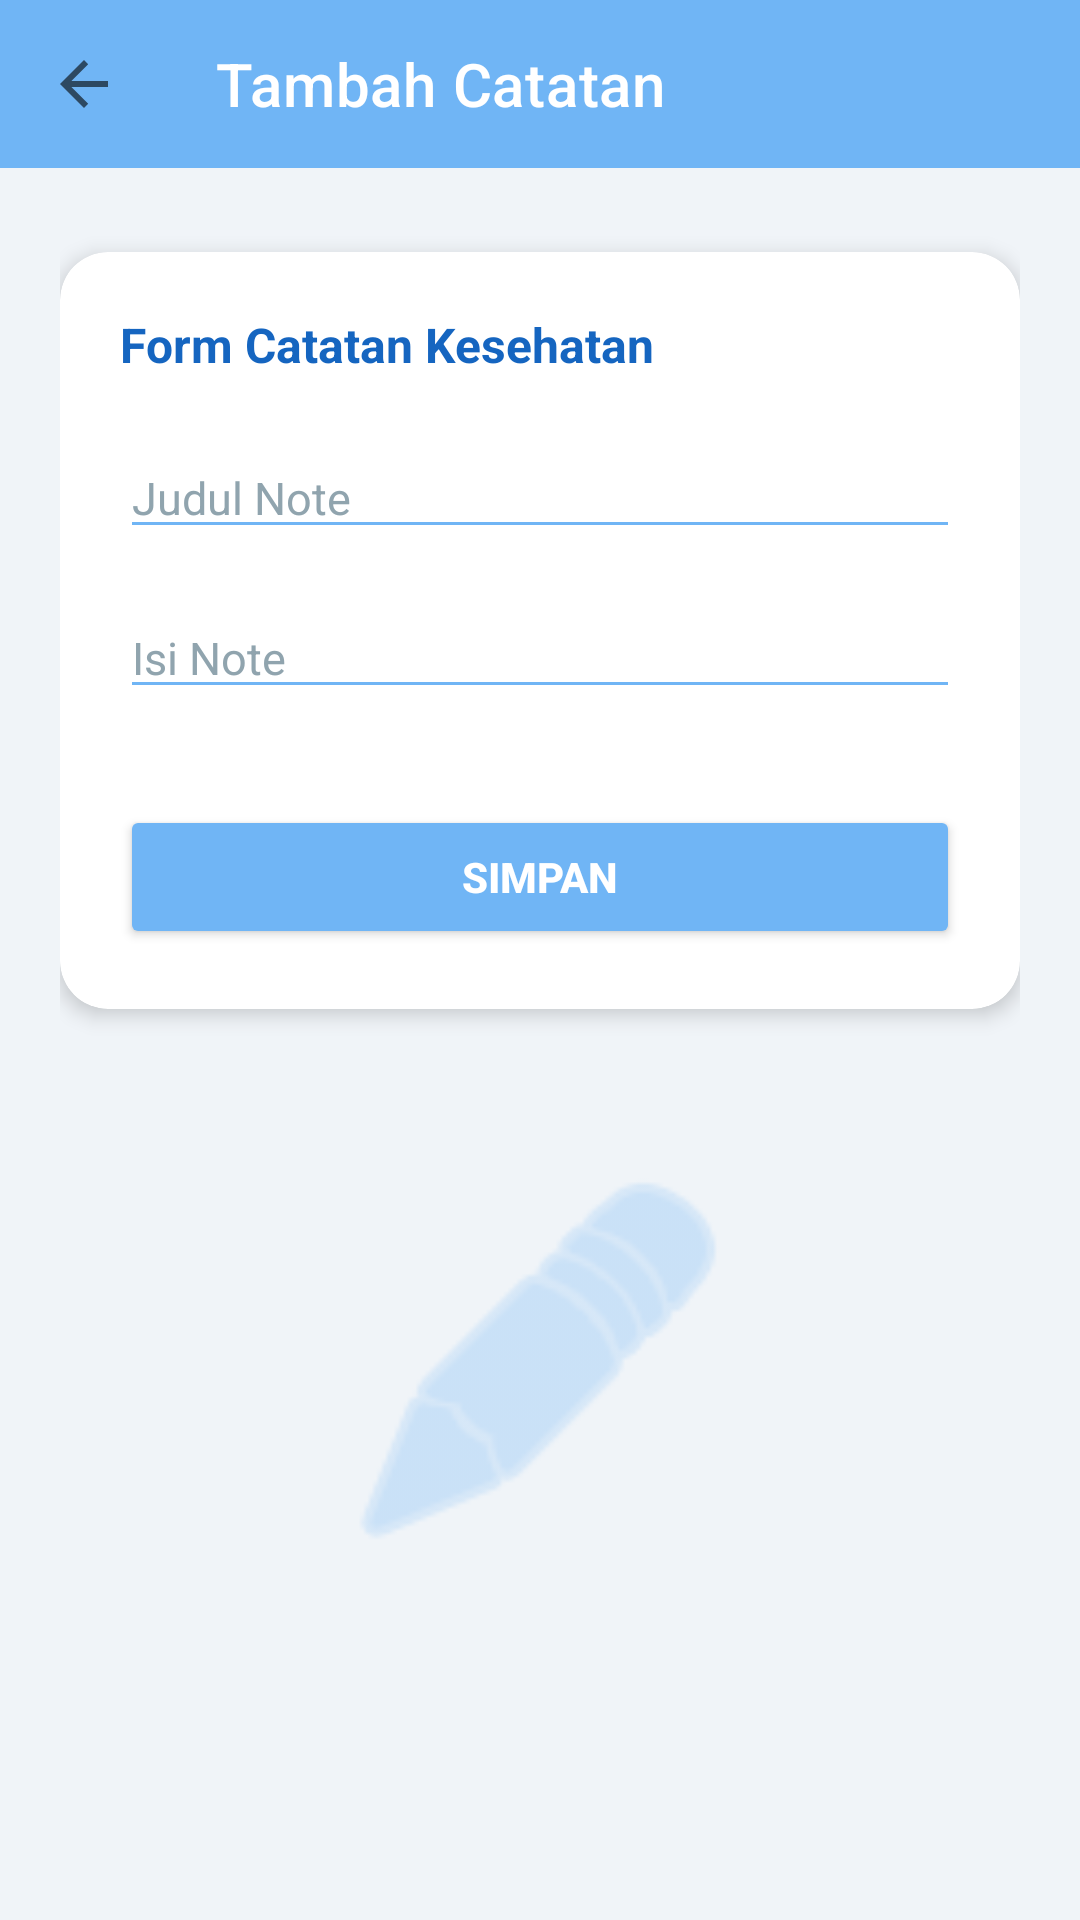

The Android layout XML behind this screen, and the referenced resources:
<!-- AndroidManifest.xml: application theme Theme.MaterialComponents.Light.NoActionBar -->
<!-- res/layout/activity_note_form.xml -->
<?xml version="1.0" encoding="utf-8"?>
<LinearLayout
    xmlns:android="http://schemas.android.com/apk/res/android"
    xmlns:app="http://schemas.android.com/apk/res-auto"
    android:layout_width="match_parent"
    android:layout_height="match_parent"
    android:orientation="vertical"
    android:background="#F0F4F8">

    
    <androidx.appcompat.widget.Toolbar
        android:id="@+id/toolbarForm"
        android:layout_width="match_parent"
        android:layout_height="?attr/actionBarSize"
        android:background="#70B5F5"
        app:title="Tambah Catatan"
        app:titleTextColor="@android:color/white"
        app:navigationIcon="?attr/homeAsUpIndicator"
        app:navigationIconTint="@android:color/white"/>

    <ScrollView
        android:layout_width="match_parent"
        android:layout_height="match_parent">

        <LinearLayout
            android:layout_width="match_parent"
            android:layout_height="wrap_content"
            android:orientation="vertical"
            android:padding="20dp"
            android:gravity="center_horizontal">

            <androidx.cardview.widget.CardView
                android:layout_width="match_parent"
                android:layout_height="wrap_content"
                app:cardCornerRadius="16dp"
                app:cardElevation="4dp"
                android:layout_marginTop="8dp"
                android:layout_marginBottom="24dp">

                <LinearLayout
                    android:layout_width="match_parent"
                    android:layout_height="wrap_content"
                    android:orientation="vertical"
                    android:padding="20dp">

                    <TextView
                        android:layout_width="wrap_content"
                        android:layout_height="wrap_content"
                        android:text="Form Catatan Kesehatan"
                        android:textSize="16sp"
                        android:textStyle="bold"
                        android:textColor="#1565C0"
                        android:layout_marginBottom="20dp"/>

                    
                    <EditText
                        android:id="@+id/etTitle"
                        android:layout_width="match_parent"
                        android:layout_height="wrap_content"
                        android:hint="Judul Note"
                        android:textColorHint="#90A4AE"
                        android:backgroundTint="#70B5F5"
                        android:textSize="15sp"/>

                    
                    <EditText
                        android:id="@+id/etContent"
                        android:layout_width="match_parent"
                        android:layout_height="wrap_content"
                        android:layout_marginTop="16dp"
                        android:hint="Isi Note"
                        android:textColorHint="#90A4AE"
                        android:backgroundTint="#70B5F5"
                        android:textSize="15sp"/>

                    
                    <Button
                        android:id="@+id/btnSaveNote"
                        android:layout_width="match_parent"
                        android:layout_height="wrap_content"
                        android:layout_marginTop="32dp"
                        android:backgroundTint="#70B5F5"
                        android:text="SIMPAN"
                        android:textColor="@android:color/white"
                        android:textStyle="bold"
                        app:cornerRadius="8dp"/>

                </LinearLayout>
            </androidx.cardview.widget.CardView>

            <ImageView
                android:layout_width="140dp"
                android:layout_height="140dp"
                android:layout_marginTop="24dp"
                android:alpha="0.5"
                android:src="@android:drawable/ic_menu_edit"
                app:tint="#70B5F5"/>

        </LinearLayout>
    </ScrollView>
</LinearLayout>
<!-- resources referenced by this layout -->
<resources>

</resources>
